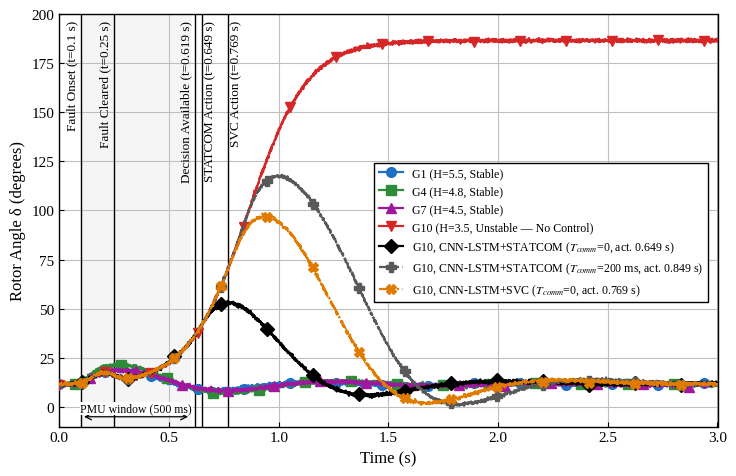

This figure's Python source:
"""Rotor-angle response of G10 with the CNN-LSTM + STATCOM/SVC control chain
re-timed to the measured latency budget.

Latency budget (fault onset at t = 0.1 s):
    PMU observation window        500 ms
    Preprocessing                 1.9 ms
    CNN-LSTM inference (CPU)      17.3 ms
    Decision available            519.2 ms after onset
    STATCOM response              < 30 ms   -> action at ~549 ms + T_comm
    SVC response                  ~150 ms   -> action at ~669 ms + T_comm
Before the corrective action the controlled G10 trajectory is identical to the
uncontrolled one; afterwards a swing-equation model with the compensator
output ramping in over its response time is integrated.
"""
import numpy as np
import matplotlib.pyplot as plt
from scipy.integrate import solve_ivp

# ---------------------------------------------------------------- timing
T_FAULT = 0.10
T_CLEAR = 0.25
T_WIN, T_PRE, T_INF = 0.500, 0.0019, 0.0173
T_DEC = T_FAULT + T_WIN + T_PRE + T_INF            # 0.6192 s
TAU_STATCOM, TAU_SVC = 0.030, 0.150
T_STATCOM = T_DEC + TAU_STATCOM                    # ~0.649 s (+T_comm)
T_SVC = T_DEC + TAU_SVC                            # ~0.769 s (+T_comm)

DT = 1e-3
t = np.arange(0.0, 3.0 + DT, DT)
rng = np.random.default_rng(7)
D0 = 11.5                                          # pre-fault angle (deg)


def noise(scale=0.45):
    return rng.normal(0.0, scale, t.size)


# ------------------------------------------------- stable generators G1/G4/G7
def stable_gen(amp, f, zeta, phase_lag):
    y = np.full_like(t, D0)
    m = t >= T_FAULT
    tt = t[m] - T_FAULT
    wn = 2 * np.pi * f
    y[m] += amp * np.exp(-zeta * wn * tt) * np.sin(wn * tt + phase_lag) \
        - amp * np.sin(phase_lag) * np.exp(-tt / 0.05)
    return y


g1 = stable_gen(11.0, 1.15, 0.30, 0.0)
g4 = stable_gen(14.0, 1.00, 0.28, 0.25)
g7 = stable_gen(10.0, 1.05, 0.25, 0.10)


# ------------------------------------------------ G10 uncontrolled (unstable)
def g10_uncontrolled(tt):
    sig = 1.0 / (1.0 + np.exp(-(tt - 0.86) / 0.135))
    sig0 = 1.0 / (1.0 + np.exp(-(0.0 - 0.86) / 0.135))
    bump = 5.0 * np.exp(-((tt - 0.2) / 0.07) ** 2)
    return D0 + 175.0 * (sig - sig0) / (1 - sig0) + bump


def g10_uncontrolled_rate(tt, h=1e-4):
    return (g10_uncontrolled(tt + h) - g10_uncontrolled(tt - h)) / (2 * h)


g10_nc = g10_uncontrolled(t)

# --------------------------------------- G10 with corrective action (swing eq)
# Normalised SMIB: delta'' = Pm - Pmax(t) sin(delta) - D(t) delta'   [rad, s]
WN, ZETA = 6.0, 0.50
DEQ = np.deg2rad(12.0)
PMAX_C = WN ** 2 / np.cos(DEQ)          # compensated post-fault capability
PM = PMAX_C * np.sin(DEQ)
PMAX_U = 0.80 * PM                      # uncompensated: no equilibrium
D_C, D_U = 2 * ZETA * WN, 0.3


def g10_controlled(t_act, tau):
    """Trajectory of G10 when the compensator acts at t_act with lag tau."""
    y = g10_nc.copy()
    m = t >= t_act
    x0 = [np.deg2rad(g10_uncontrolled(t_act)),
          np.deg2rad(g10_uncontrolled_rate(t_act))]

    def rhs(tt, x):
        k = 1.0 - np.exp(-(tt - t_act) / (tau / 3.0))   # ~95 % in tau
        pmax = PMAX_U + (PMAX_C - PMAX_U) * k
        d = D_U + (D_C - D_U) * k
        return [x[1], PM - pmax * np.sin(x[0]) - d * x[1]]

    sol = solve_ivp(rhs, (t_act, t[-1]), x0, t_eval=t[m], max_step=1e-3,
                    rtol=1e-8, atol=1e-10)
    y[m] = np.rad2deg(sol.y[0])
    return y


def is_stable(traj):
    return traj.max() < 180.0


def plot(out="rotor_angle_timing"):
    plt.rcParams.update({
        "font.family": "serif",
        "font.serif": ["Times New Roman", "Liberation Serif", "DejaVu Serif"],
        "mathtext.fontset": "stix", "font.size": 11,
        "axes.linewidth": 1.0, "xtick.direction": "in", "ytick.direction": "in",
    })
    tc_late = 0.200
    g10_st0 = g10_controlled(T_STATCOM, TAU_STATCOM)
    g10_sv0 = g10_controlled(T_SVC, TAU_SVC)
    g10_st2 = g10_controlled(T_STATCOM + tc_late, TAU_STATCOM)

    fig, ax = plt.subplots(figsize=(7.5, 4.9), dpi=100)
    ax.axvspan(T_FAULT, T_FAULT + T_WIN, color="0.5", alpha=0.08, lw=0)

    me = 210
    series = [
        (g1, "#1f6fc5", "o", "-", 0, "G1 (H=5.5, Stable)"),
        (g4, "#2e8b3a", "s", "-", 70, "G4 (H=4.8, Stable)"),
        (g7, "#a0179e", "^", "-", 140, "G7 (H=4.5, Stable)"),
        (g10_nc, "#d62728", "v", "-", 0, "G10 (H=3.5, Unstable \u2014 No Control)"),
        (g10_st0, "black", "D", "-", 105,
         "G10, CNN-LSTM+STATCOM ($T_{comm}$=0, act. 0.649 s)"),
        (g10_st2, "0.35", "P", "--", 105,
         f"G10, CNN-LSTM+STATCOM ($T_{{comm}}$={tc_late*1e3:.0f} ms, act. "
         f"{T_STATCOM + tc_late:.3f} s)"),
        (g10_sv0, "#e07b00", "X", "-.", 105,
         "G10, CNN-LSTM+SVC ($T_{comm}$=0, act. 0.769 s)"),
    ]
    for y, c, mk, ls, off, lab in series:
        ax.plot(t, y + noise(), color=c, ls=ls, lw=1.6, marker=mk, ms=7,
                markevery=(off, me), label=lab, zorder=3)

    def vline(x, text, side="left"):
        ax.axvline(x, color="black", lw=1.0, zorder=2)
        dx = -0.012 if side == "left" else 0.012
        ax.text(x + dx, 197, text, rotation=90, va="top",
                ha="right" if side == "left" else "left", fontsize=9.5)

    vline(T_FAULT, f"Fault Onset (t={T_FAULT:g} s)")
    vline(T_CLEAR, f"Fault Cleared (t={T_CLEAR:g} s)")
    vline(T_DEC, f"Decision Available (t={T_DEC:.3f} s)")
    vline(T_STATCOM, f"STATCOM Action (t={T_STATCOM:.3f} s)", side="right")
    vline(T_SVC, f"SVC Action (t={T_SVC:.3f} s)", side="right")
    ax.annotate("", xy=(T_FAULT, -5), xytext=(T_FAULT + T_WIN, -5),
                arrowprops=dict(arrowstyle="<->", lw=0.9))
    ax.text(T_FAULT + T_WIN / 2, -3.8, "PMU window (500 ms)", ha="center",
            va="bottom", fontsize=8.5,
            bbox=dict(fc="white", ec="none", pad=0.5))

    ax.set_xlim(0, 3.0)
    ax.set_ylim(-10, 200)
    ax.set_xlabel("Time (s)", fontsize=12)
    ax.set_ylabel("Rotor Angle \u03b4 (degrees)", fontsize=12)
    ax.grid(True, color="0.75", lw=0.8)
    ax.legend(loc="center right", bbox_to_anchor=(0.995, 0.47), fontsize=8.6,
              frameon=True, edgecolor="black", fancybox=False, framealpha=1)
    fig.tight_layout()
    fig.savefig(out + ".png", dpi=300)
    fig.savefig(out + ".pdf")
    return fig


if __name__ == "__main__":
    for tc in np.arange(0.0, 0.51, 0.05):
        s = g10_controlled(T_STATCOM + tc, TAU_STATCOM)
        v = g10_controlled(T_SVC + tc, TAU_SVC)
        print(f"T_comm={tc*1e3:4.0f} ms  STATCOM peak={s.max():7.1f} "
              f"({'stable' if is_stable(s) else 'UNSTABLE'})  SVC peak="
              f"{v.max():7.1f} ({'stable' if is_stable(v) else 'UNSTABLE'})")
    plot()
